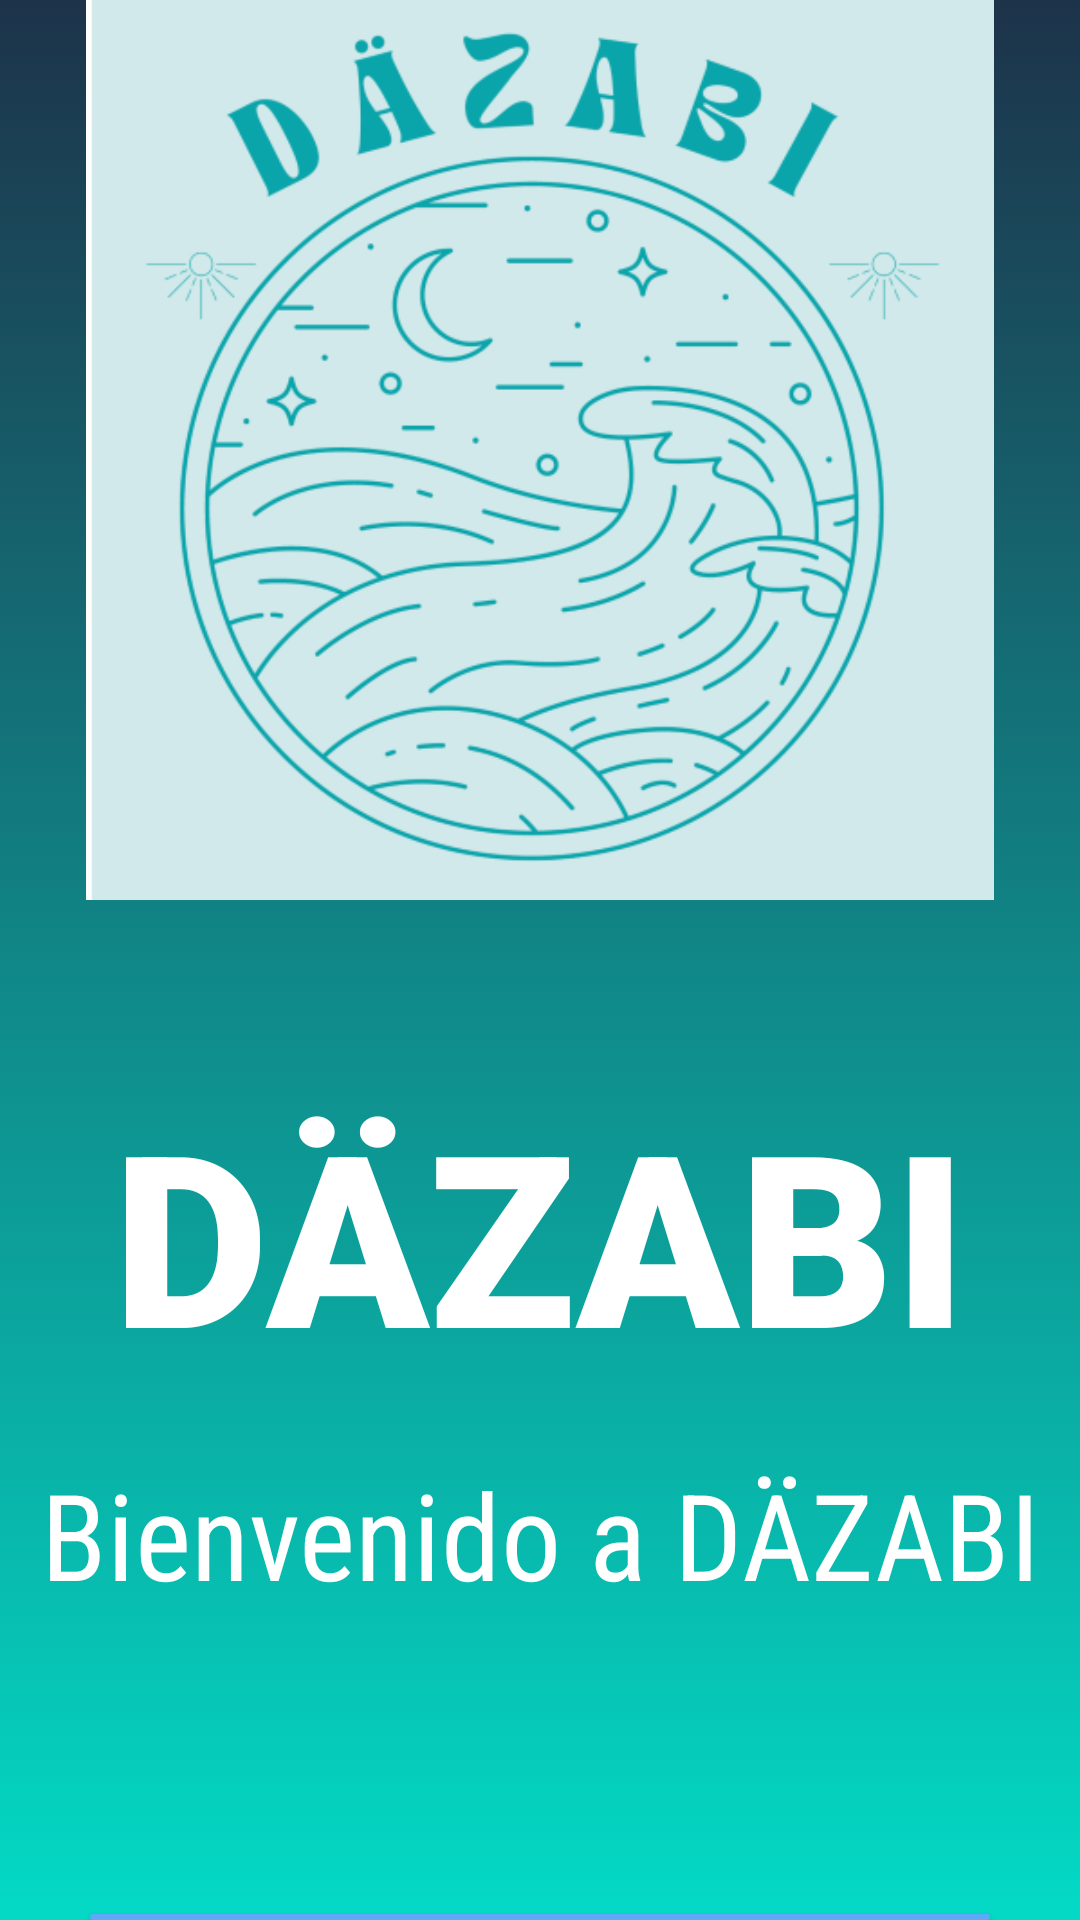

Here is an Android app screen rendered from its layout file. Give the layout XML and the strings, colors and styles it references.
<!-- AndroidManifest.xml: application theme Theme.Dazabi -->
<!-- res/layout/activity_menu.xml -->
<?xml version="1.0" encoding="utf-8"?>
<LinearLayout
    xmlns:android="http://schemas.android.com/apk/res/android"
    xmlns:app="http://schemas.android.com/apk/res-auto"
    xmlns:tools="http://schemas.android.com/tools"
    android:layout_width="match_parent"
    android:layout_height="match_parent"
    android:gravity="center"
    android:orientation="vertical"
    android:background="@drawable/degradado_background"
    tools:context=".MenuActivity">

    <ImageView
        android:id="@+id/imageView"
        android:layout_width="match_parent"
        android:layout_height="300dp"
        android:contentDescription="logotipo"
        app:srcCompat="@drawable/dazabi" />

    <TextView
        android:layout_width="match_parent"
        android:layout_height="50dp"
        android:textAlignment="center" />

    <TextView
        android:layout_width="match_parent"
        android:layout_height="wrap_content"
        android:layout_marginStart="8dp"
        android:layout_marginTop="8dp"
        android:layout_marginEnd="8dp"
        android:text="DÄZABI"
        android:textAlignment="center"
        android:fontFamily="sans-serif-black"
        android:textColor="@color/white"
        android:textSize="80dp" />

    <TextView
        android:layout_width="match_parent"
        android:layout_height="wrap_content"
        android:layout_marginStart="8dp"
        android:layout_marginTop="20dp"
        android:layout_marginEnd="8dp"
        android:text="Bienvenido a DÄZABI"
        android:textAlignment="center"
        android:fontFamily="sans-serif-condensed"
        android:textColor="@color/white"
        android:textSize="40dp" />

    <TextView
        android:layout_width="match_parent"
        android:layout_height="100dp"
        android:textAlignment="center" />

    <Button
        android:id="@+id/qr"
        android:layout_height="wrap_content"
        android:layout_width="300dp"
        android:text="Escanear QR"
        android:textSize="25dp"
        android:textColor="@color/white"
        android:textAlignment="center"
        android:background="@drawable/btn_round_main"
        android:onClick="qr"
        />

    <TextView
        android:layout_width="match_parent"
        android:layout_height="wrap_content"></TextView>

    <Button
        android:id="@+id/ventas"
        android:layout_height="wrap_content"
        android:layout_width="300dp"
        android:text="Plataforma WEB"
        android:textSize="25dp"
        android:textColor="@color/white"
        android:textAlignment="center"
        android:background="@drawable/btn_round_main"
        android:onClick="ventas"
        />

</LinearLayout>
<!-- resources referenced by this layout -->
<resources>
  <!-- drawable btn_round_main (drawable-v24) -->
  <?xml version="1.0" encoding="utf-8"?>
  <shape xmlns:android="http://schemas.android.com/apk/res/android">
      <solid android:color="#5DA9F8"></solid>
      <corners
          android:topRightRadius="10dp"
          android:topLeftRadius="10dp"
          android:bottomLeftRadius="10dp"
          android:bottomRightRadius="10dp"
          >
      </corners>
  </shape>
  <!-- drawable dazabi: png bitmap (drawable-v24, 83330 bytes) -->
  <!-- drawable degradado_background (drawable-v24) -->
  <?xml version="1.0" encoding="utf-8"?>
  <selector xmlns:android="http://schemas.android.com/apk/res/android">
      <item>
          <shape>
              <gradient
                  android:angle="270"
                  android:startColor="#1d334a"
                  android:endColor="#FF03DAC5"
                  android:type="linear"
                  >
              </gradient>
          </shape>
      </item>
  </selector>
  <style name="Theme.Dazabi" parent="Theme.AppCompat.Light.NoActionBar">
          
          <item name="colorPrimary">@color/purple_500</item>
          <item name="colorPrimaryVariant">@color/purple_700</item>
          <item name="colorOnPrimary">@color/white</item>
          
          <item name="colorSecondary">@color/teal_200</item>
          <item name="colorSecondaryVariant">@color/teal_700</item>
          <item name="colorOnSecondary">@color/black</item>
          
          <item name="android:statusBarColor" tools:targetApi="l">?attr/colorPrimaryVariant</item>
          
      </style>
  <!-- not gathered from this repository: default colours our renderer supplied (Android Studio template values) -->
  <color name="purple_500">#FF6200EE</color>
  <color name="purple_700">#FF3700B3</color>
  <color name="teal_200">#FF03DAC5</color>
  <color name="teal_700">#FF018786</color>
  <color name="black">#FF000000</color>
  <color name="white">#FFFFFFFF</color>
</resources>
